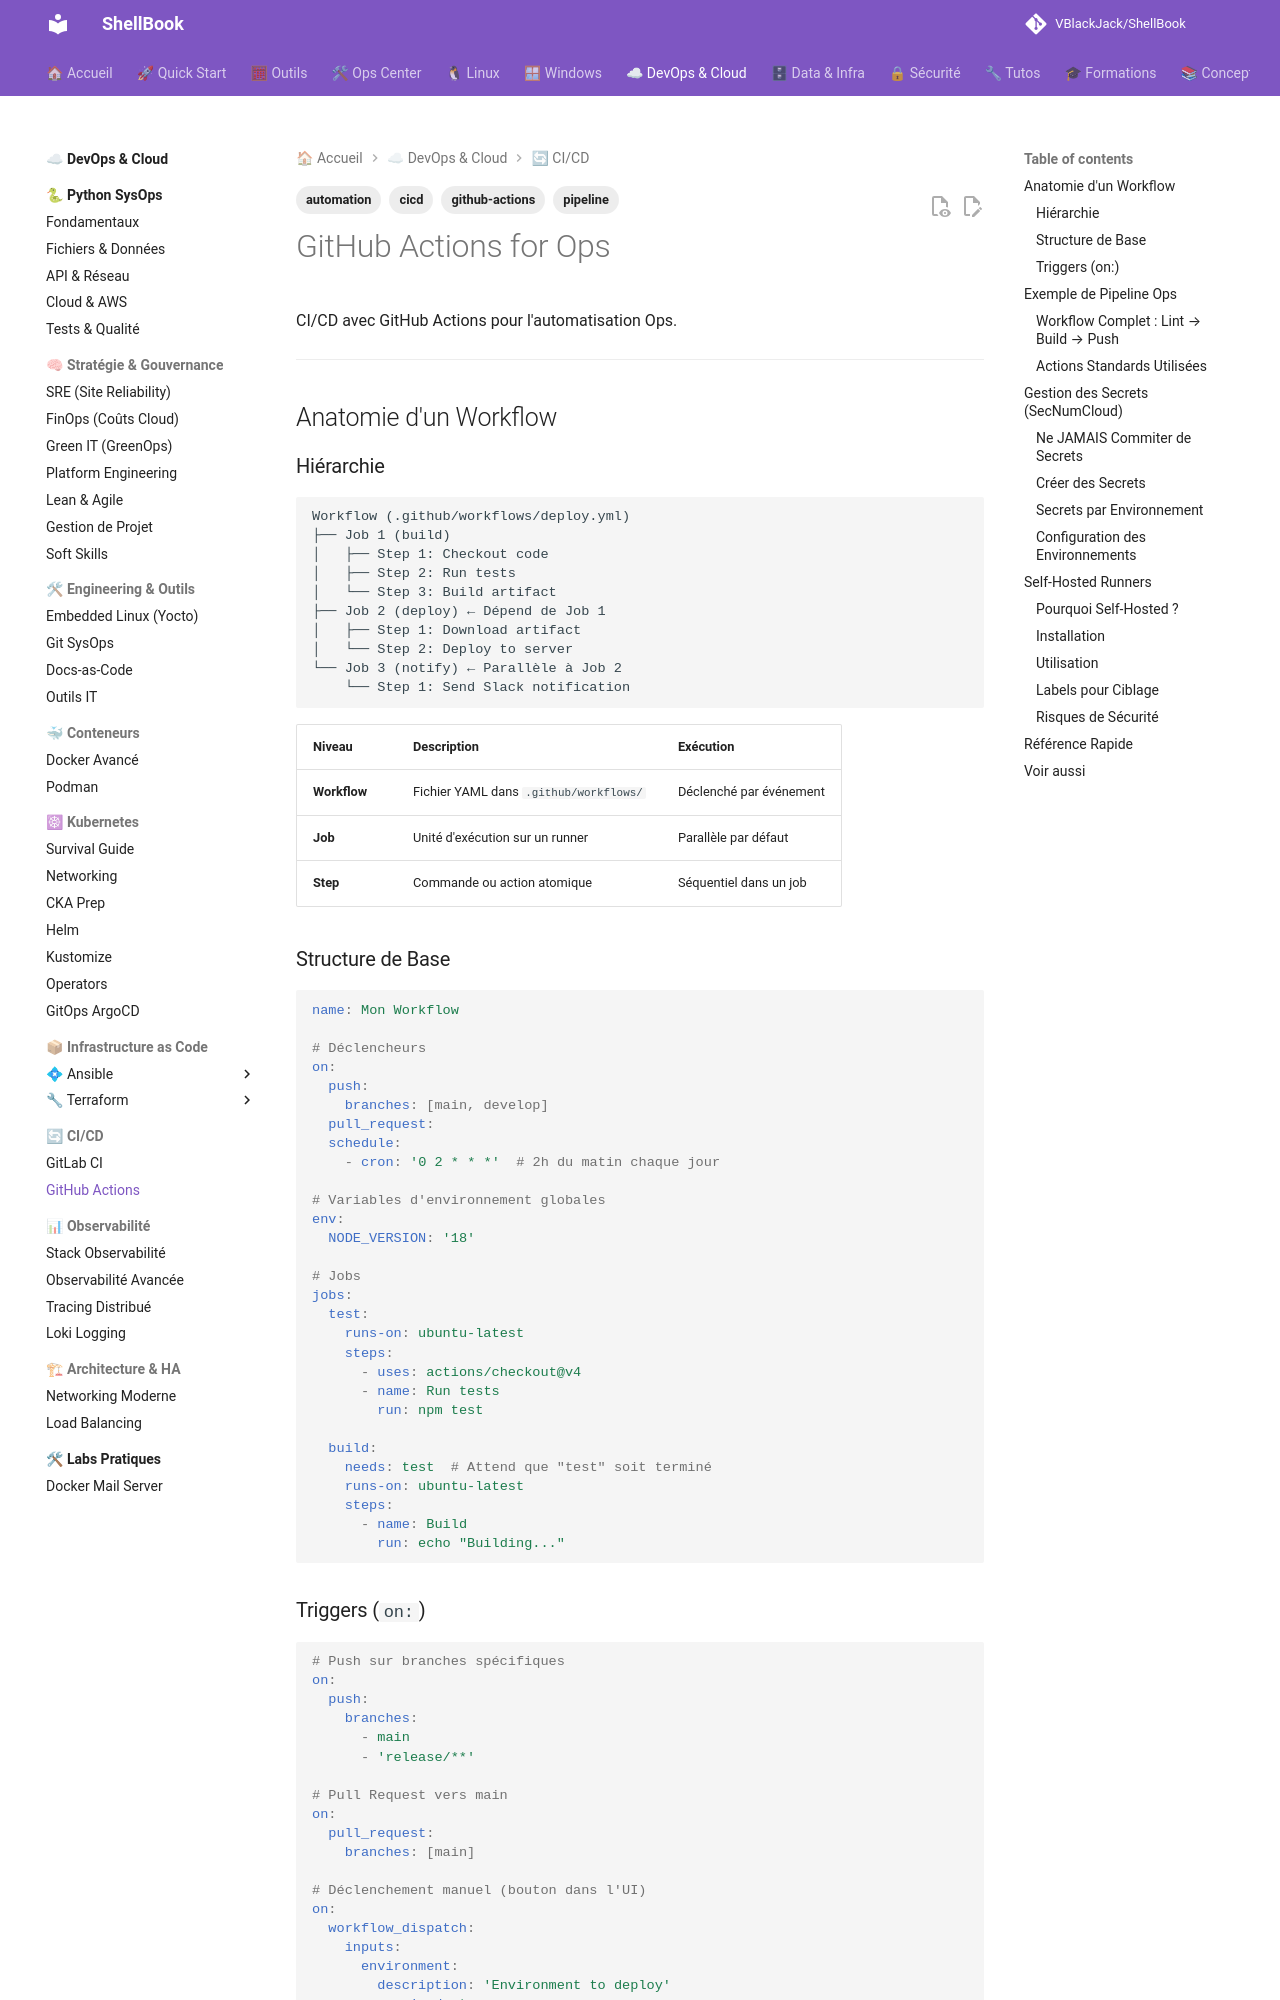

repository: VBlackJack/ShellBook · page: devops/cicd-github-actions/index.html · generator: mkdocs

---
tags:
  - cicd
  - github-actions
  - pipeline
  - automation
---

# GitHub Actions for Ops

CI/CD avec GitHub Actions pour l'automatisation Ops.

---

## Anatomie d'un Workflow

### Hiérarchie

```text
Workflow (.github/workflows/deploy.yml)
├── Job 1 (build)
│   ├── Step 1: Checkout code
│   ├── Step 2: Run tests
│   └── Step 3: Build artifact
├── Job 2 (deploy) ← Dépend de Job 1
│   ├── Step 1: Download artifact
│   └── Step 2: Deploy to server
└── Job 3 (notify) ← Parallèle à Job 2
    └── Step 1: Send Slack notification
```

| Niveau | Description | Exécution |
|--------|-------------|-----------|
| **Workflow** | Fichier YAML dans `.github/workflows/` | Déclenché par événement |
| **Job** | Unité d'exécution sur un runner | Parallèle par défaut |
| **Step** | Commande ou action atomique | Séquentiel dans un job |

### Structure de Base

```yaml
name: Mon Workflow

# Déclencheurs
on:
  push:
    branches: [main, develop]
  pull_request:
  schedule:
    - cron: '0 2 * * *'  # 2h du matin chaque jour

# Variables d'environnement globales
env:
  NODE_VERSION: '18'

# Jobs
jobs:
  test:
    runs-on: ubuntu-latest
    steps:
      - uses: actions/checkout@v4
      - name: Run tests
        run: npm test

  build:
    needs: test  # Attend que "test" soit terminé
    runs-on: ubuntu-latest
    steps:
      - name: Build
        run: echo "Building..."
```
